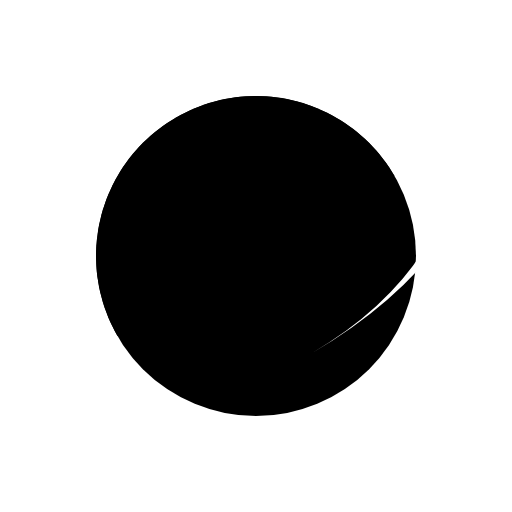
t = 0.00 s
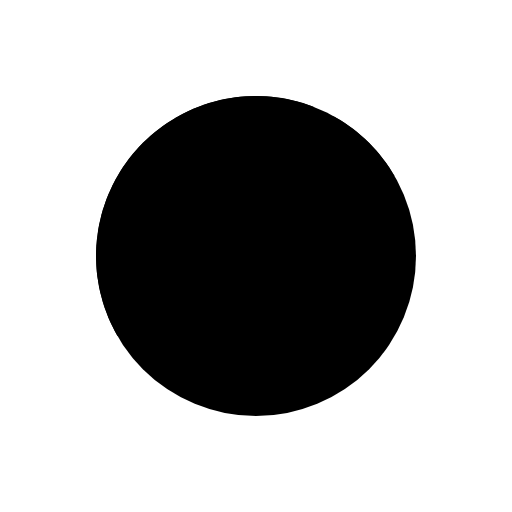
t = 0.25 s
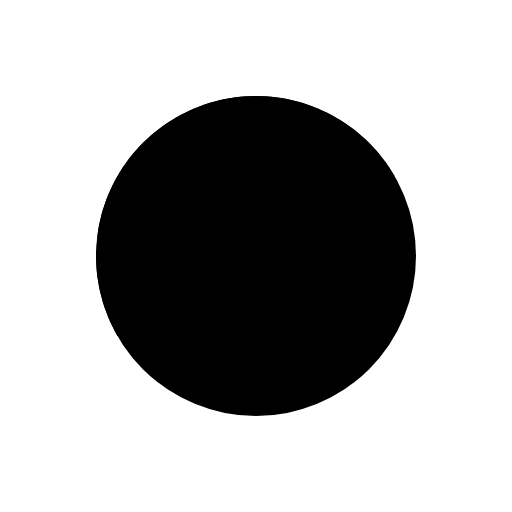
t = 0.50 s
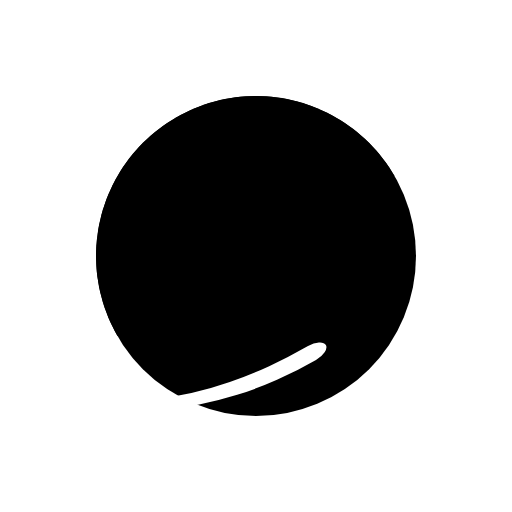
t = 0.75 s

The animated SVG that drew these frames (rendered in a browser with its animation timeline set to each time). Animation: 1 SMIL element (animateTransform=1); one cycle of 1.00 s, repeats indefinitely.

<svg viewBox="0 0 160 160" width="160" height="160" >
  <circle cx="80" cy="80" r="50" />
  <g transform=" matrix(0.866, -0.5, 0.25, 0.433, 80, 80)">
    <path d="M 0,70 A 65,70 0 0,0 65,0 5,5 0 0,1 75,0 75,70 0 0,1 0,70Z" fill="#FFF">
      <animateTransform attributeName="transform" type="rotate" from="360 0 0" to="0 0 0" dur="1s" repeatCount="indefinite" />
    </path>
  </g>
  <path d="M 50,0 A 50,50 0 0,0 -50,0Z" 
  transform="matrix(0.866, -0.5, 0.5, 0.866, 80, 80)" />
</svg>